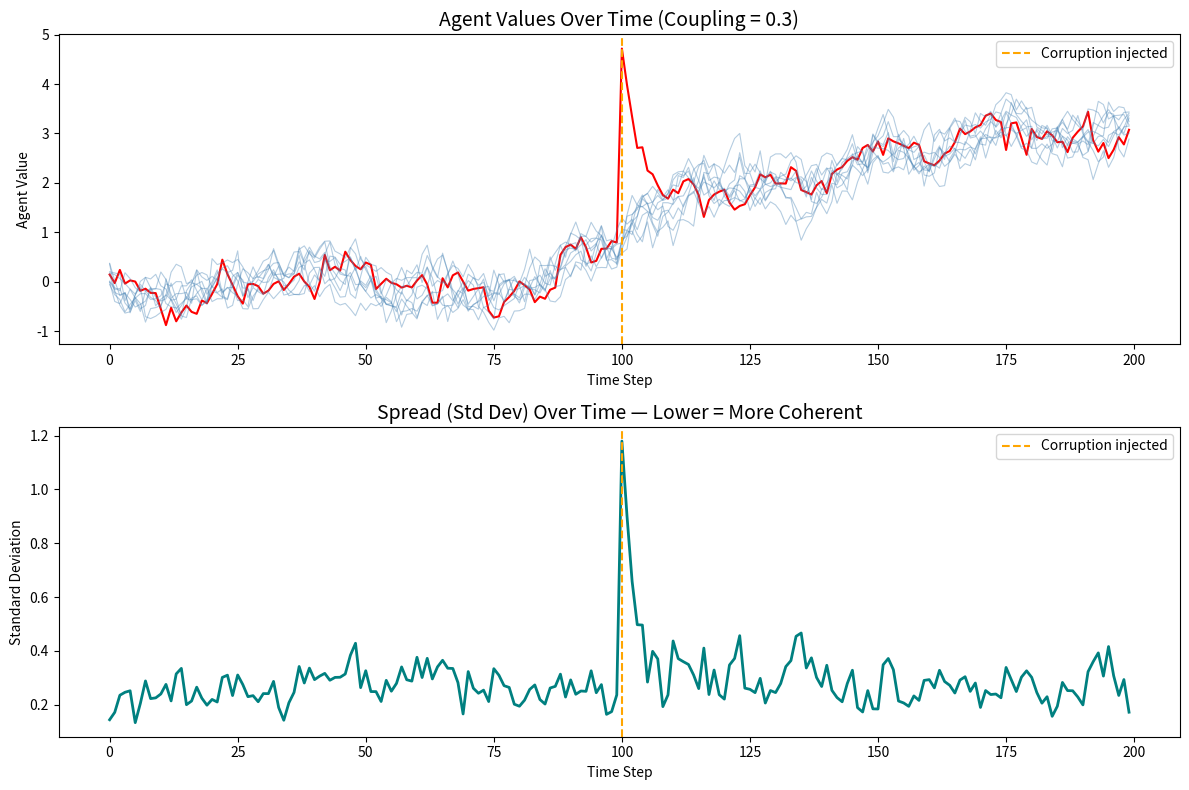
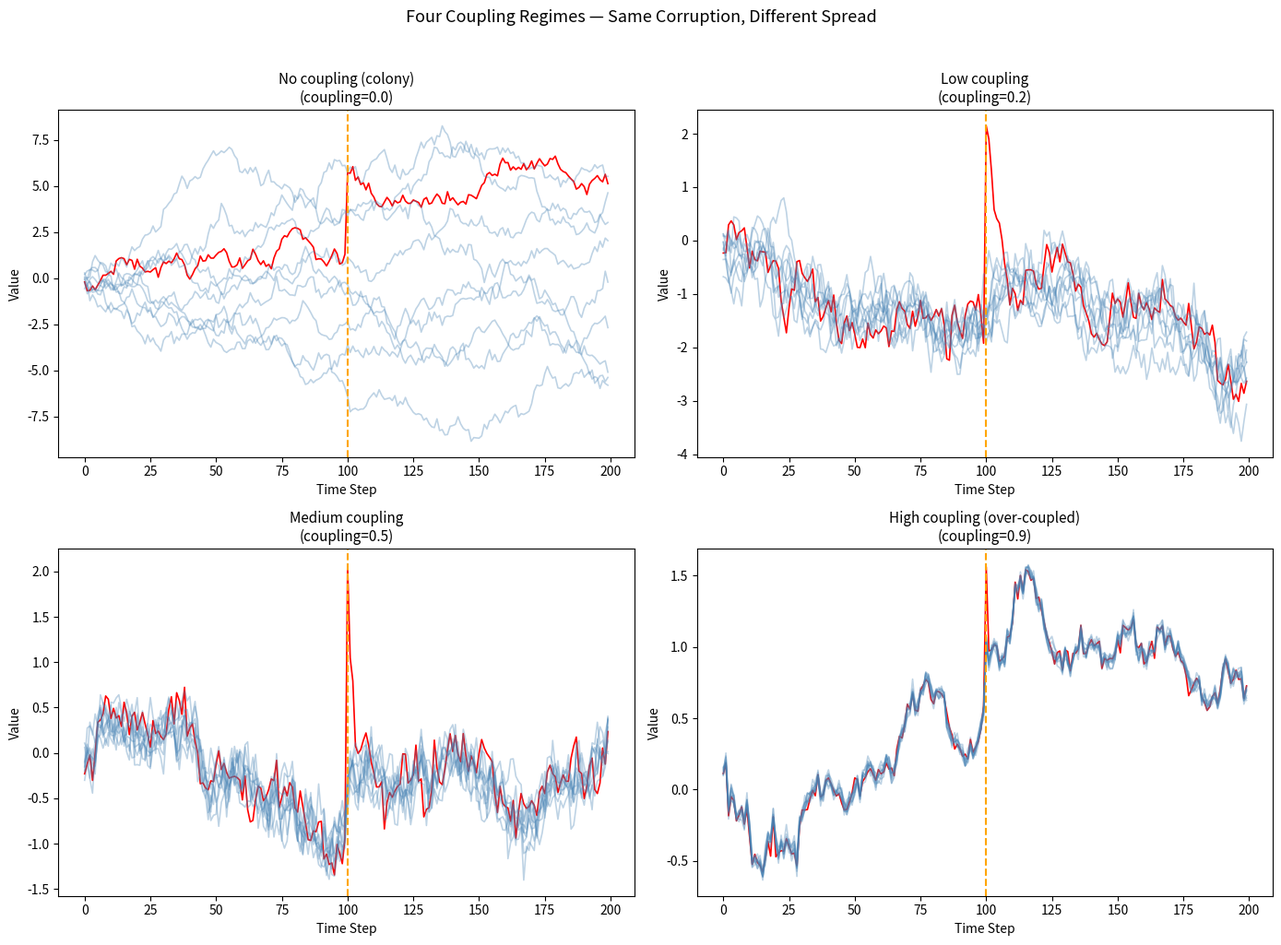

The script that saved these images, in order:
# Install dependencies (only needed if running outside Colab)
# In Colab, matplotlib and numpy are already available.
%pip install -q matplotlib numpy

import numpy as np
import matplotlib.pyplot as plt
from matplotlib.animation import FuncAnimation

# Set a random seed so results are reproducible
np.random.seed(42)

print('Imports complete. Ready to simulate coupling.')

# Number of agents (cells in the tissue)
N_AGENTS = 10

# Number of time steps to simulate
N_STEPS = 200

# Noise level — how much each agent drifts randomly per step
NOISE = 0.3

# Coupling weight — how strongly each agent pulls toward the group average
# 0.0 = no coupling (colony), 1.0 = full coupling (over-coupled)
# START HERE: try 0.0, then 0.3, then 0.8, then 1.0
COUPLING = 0.3

# Corruption step — at this timestep, one agent gets a large bad value
CORRUPTION_STEP = 100
CORRUPTION_MAGNITUDE = 5.0  # how bad the corrupted signal is
CORRUPTED_AGENT = 0          # which agent gets corrupted (0 = first agent)

print(f'Parameters set. Coupling = {COUPLING}, Noise = {NOISE}')
print(f'Corruption injected at step {CORRUPTION_STEP} into agent {CORRUPTED_AGENT}')

def run_simulation(n_agents, n_steps, noise, coupling, corruption_step, corruption_magnitude, corrupted_agent):
    """Run the coupling simulation. Returns history array of shape (n_steps, n_agents)."""
    # Initialize all agents at value 0
    state = np.zeros(n_agents)
    history = np.zeros((n_steps, n_agents))

    for t in range(n_steps):
        # Add random drift (noise)
        state = state + np.random.randn(n_agents) * noise

        # Inject corruption at the designated step
        if t == corruption_step:
            state[corrupted_agent] += corruption_magnitude
            print(f'  [Step {t}] Corruption injected into agent {corrupted_agent}: value = {state[corrupted_agent]:.2f}')

        # Pull each agent toward the group average (coupling)
        group_average = np.mean(state)
        state = state + coupling * (group_average - state)

        # Record the state
        history[t] = state.copy()

    return history


history = run_simulation(
    n_agents=N_AGENTS,
    n_steps=N_STEPS,
    noise=NOISE,
    coupling=COUPLING,
    corruption_step=CORRUPTION_STEP,
    corruption_magnitude=CORRUPTION_MAGNITUDE,
    corrupted_agent=CORRUPTED_AGENT,
)
print(f'\nSimulation complete. History shape: {history.shape} (steps x agents)')

fig, (ax1, ax2) = plt.subplots(2, 1, figsize=(12, 8))

# Top panel: all agents over time
for i in range(N_AGENTS):
    color = 'red' if i == CORRUPTED_AGENT else 'steelblue'
    alpha = 1.0 if i == CORRUPTED_AGENT else 0.4
    ax1.plot(history[:, i], color=color, alpha=alpha, linewidth=1.5 if i == CORRUPTED_AGENT else 0.8)

ax1.axvline(x=CORRUPTION_STEP, color='orange', linestyle='--', label='Corruption injected')
ax1.set_title(f'Agent Values Over Time (Coupling = {COUPLING})', fontsize=14)
ax1.set_xlabel('Time Step')
ax1.set_ylabel('Agent Value')
ax1.legend()

# Bottom panel: spread (standard deviation) over time — measure of coherence
spread = np.std(history, axis=1)
ax2.plot(spread, color='teal', linewidth=2)
ax2.axvline(x=CORRUPTION_STEP, color='orange', linestyle='--', label='Corruption injected')
ax2.set_title('Spread (Std Dev) Over Time — Lower = More Coherent', fontsize=14)
ax2.set_xlabel('Time Step')
ax2.set_ylabel('Standard Deviation')
ax2.legend()

plt.tight_layout()
plt.savefig('coupling_simulation.png', dpi=100, bbox_inches='tight')
plt.show()
print('Plot saved as coupling_simulation.png')

coupling_levels = [0.0, 0.2, 0.5, 0.9]
labels = ['No coupling (colony)', 'Low coupling', 'Medium coupling', 'High coupling (over-coupled)']

fig, axes = plt.subplots(2, 2, figsize=(14, 10))
axes = axes.flatten()

for idx, (c, label) in enumerate(zip(coupling_levels, labels)):
    h = run_simulation(
        n_agents=N_AGENTS,
        n_steps=N_STEPS,
        noise=NOISE,
        coupling=c,
        corruption_step=CORRUPTION_STEP,
        corruption_magnitude=CORRUPTION_MAGNITUDE,
        corrupted_agent=CORRUPTED_AGENT,
    )
    ax = axes[idx]
    for i in range(N_AGENTS):
        color = 'red' if i == CORRUPTED_AGENT else 'steelblue'
        alpha = 1.0 if i == CORRUPTED_AGENT else 0.35
        ax.plot(h[:, i], color=color, alpha=alpha, linewidth=1.2)
    ax.axvline(x=CORRUPTION_STEP, color='orange', linestyle='--')
    ax.set_title(f'{label}\n(coupling={c})', fontsize=11)
    ax.set_xlabel('Time Step')
    ax.set_ylabel('Value')

plt.suptitle('Four Coupling Regimes — Same Corruption, Different Spread', fontsize=13, y=1.02)
plt.tight_layout()
plt.savefig('coupling_regimes.png', dpi=100, bbox_inches='tight')
plt.show()
print('Comparison plot saved as coupling_regimes.png')

# TODO: Sweep coupling from 0.0 to 1.0 in steps of 0.05.
# For each coupling level, run the simulation.
# Record:
#   - mean_spread_before: average spread in steps 0 to CORRUPTION_STEP
#   - mean_spread_after: average spread in steps CORRUPTION_STEP to N_STEPS
#
# Then plot both metrics on the same chart with coupling on the x-axis.
# Mark the point where post-corruption spread is minimized.

coupling_sweep = np.arange(0.0, 1.05, 0.05)
before_spreads = []
after_spreads = []

for c in coupling_sweep:
    h = run_simulation(
        n_agents=N_AGENTS,
        n_steps=N_STEPS,
        noise=NOISE,
        coupling=c,
        corruption_step=CORRUPTION_STEP,
        corruption_magnitude=CORRUPTION_MAGNITUDE,
        corrupted_agent=CORRUPTED_AGENT,
    )
    spread = np.std(h, axis=1)
    # TODO: Calculate mean_spread_before and mean_spread_after
    mean_spread_before = None  # your code here
    mean_spread_after = None   # your code here
    before_spreads.append(mean_spread_before)
    after_spreads.append(mean_spread_after)

# TODO: Plot coupling_sweep on x-axis, before_spreads and after_spreads as two lines
# Label your axes and add a legend
print('Sweep complete. Now plot your results.')

# BONUS TODO: Add error damping.
# Before an agent writes to the shared pool, check if its value is more than
# 2 standard deviations from the current group mean.
# If so, clip it to the mean + 2*std instead of passing the full corrupted value.
#
# Modify the run_simulation function to add this damping option.
# Compare the damped vs. undamped results at coupling = 0.5.
# How much does damping reduce post-corruption spread?

# Your modified simulation function here
pass
